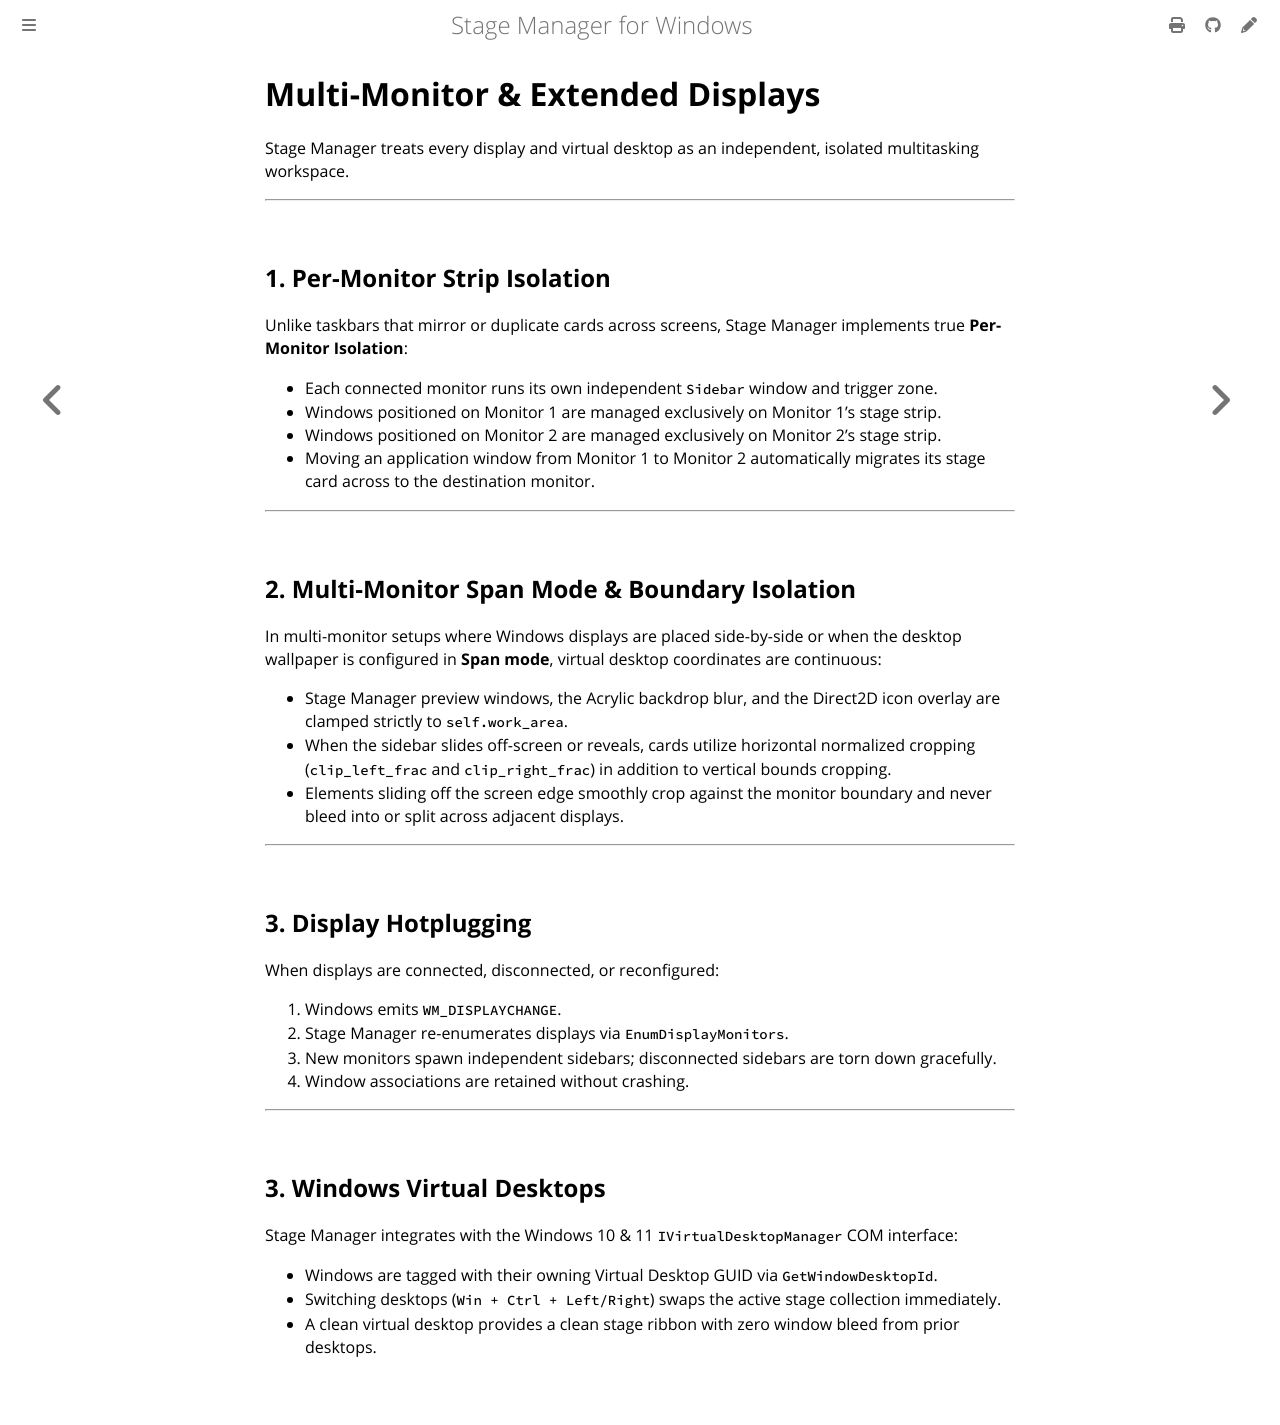

repository: fruitsaladwindowsai-zammy/Stage-manager-Rust · page: multi-monitor.html · generator: mdbook

# Multi-Monitor & Extended Displays

Stage Manager treats every display and virtual desktop as an independent, isolated multitasking workspace.

---

## 1. Per-Monitor Strip Isolation

Unlike taskbars that mirror or duplicate cards across screens, Stage Manager implements true **Per-Monitor Isolation**:

- Each connected monitor runs its own independent `Sidebar` window and trigger zone.
- Windows positioned on Monitor 1 are managed exclusively on Monitor 1's stage strip.
- Windows positioned on Monitor 2 are managed exclusively on Monitor 2's stage strip.
- Moving an application window from Monitor 1 to Monitor 2 automatically migrates its stage card across to the destination monitor.

---

## 2. Multi-Monitor Span Mode & Boundary Isolation

In multi-monitor setups where Windows displays are placed side-by-side or when the desktop wallpaper is configured in **Span mode**, virtual desktop coordinates are continuous:
- Stage Manager preview windows, the Acrylic backdrop blur, and the Direct2D icon overlay are clamped strictly to `self.work_area`.
- When the sidebar slides off-screen or reveals, cards utilize horizontal normalized cropping (`clip_left_frac` and `clip_right_frac`) in addition to vertical bounds cropping.
- Elements sliding off the screen edge smoothly crop against the monitor boundary and never bleed into or split across adjacent displays.

---

## 3. Display Hotplugging

When displays are connected, disconnected, or reconfigured:
1. Windows emits `WM_DISPLAYCHANGE`.
2. Stage Manager re-enumerates displays via `EnumDisplayMonitors`.
3. New monitors spawn independent sidebars; disconnected sidebars are torn down gracefully.
4. Window associations are retained without crashing.

---

## 3. Windows Virtual Desktops

Stage Manager integrates with the Windows 10 & 11 `IVirtualDesktopManager` COM interface:
- Windows are tagged with their owning Virtual Desktop GUID via `GetWindowDesktopId`.
- Switching desktops (`Win + Ctrl + Left/Right`) swaps the active stage collection immediately.
- A clean virtual desktop provides a clean stage ribbon with zero window bleed from prior desktops.
